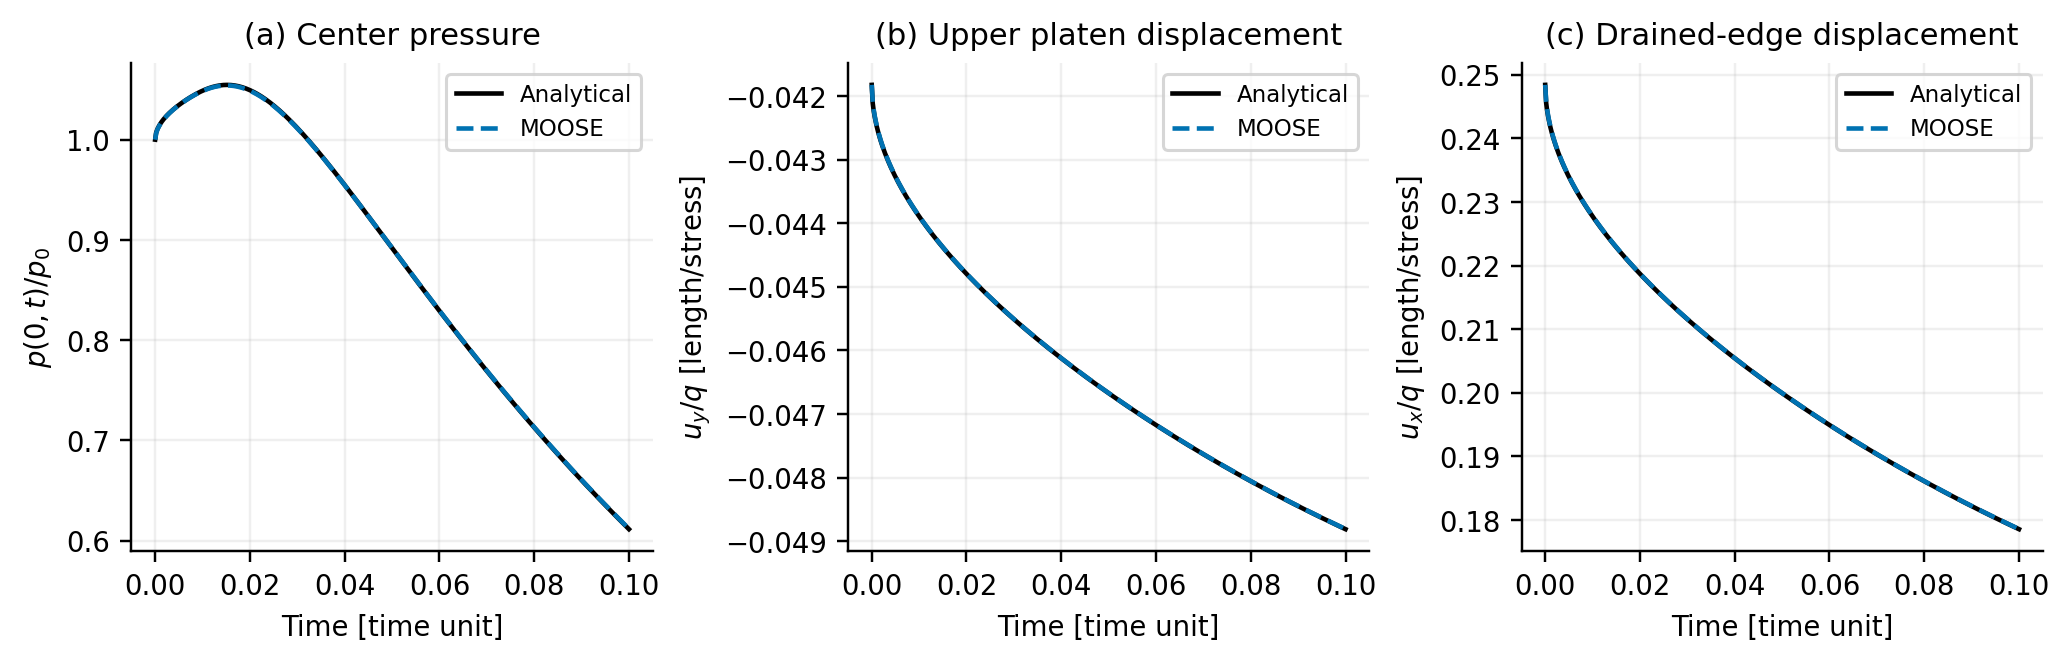

Values plotted in this chart, from the file beside it:
time, pressure, pressure_reference, platen, platen_reference, edge_ux, edge_ux_reference
0.0, 4.7952047952048e-05, 4.795204795204795e-05, -4.1824841824842e-06, -4.182484182484183e-06, 2.4841824841825e-05, 2.484182484182484e-05
0.0002, 4.8249535075974e-05, 4.827655417259402e-05, -4.2084316705067e-06, -4.210788336165147e-06, 2.4582349961598e-05, 2.45587833050152e-05
0.0004, 4.8389653424909e-05, 4.841197965493432e-05, -4.2206531042762e-06, -4.2226004476803805e-06, 2.4460135623904e-05, 2.444066218986286e-05
0.0006, 4.849738381486e-05, 4.8516299829944646e-05, -4.2300495882973e-06, -4.231699485167395e-06, 2.4366170783693e-05, 2.4349671814992722e-05
0.0008, 4.8587888294021e-05, 4.860451994489338e-05, -4.2379435970548e-06, -4.239394239637918e-06, 2.428723075872e-05, 2.4272724270287496e-05
0.001, 4.8667457055451e-05, 4.8682452005427925e-05, -4.244883760878e-06, -4.2461916471401035e-06, 2.4217829092124e-05, 2.420475019526564e-05
0.0012, 4.8739322634965e-05, 4.87530766880072e-05, -4.2511520303053e-06, -4.2523516888984066e-06, 2.4155146379701e-05, 2.4143149777682606e-05
0.0014, 4.8805391336834e-05, 4.881816460803606e-05, -4.256914693655e-06, -4.258028801923146e-06, 2.4097519757979e-05, 2.4086378647435217e-05
0.0016, 4.8866896067195e-05, 4.887886939154627e-05, -4.2622792688041e-06, -4.263323608040426e-06, 2.4043873995291e-05, 2.403343058626241e-05
0.0018, 4.8924687284393e-05, 4.893599233066736e-05, -4.2673199489335e-06, -4.268305997730432e-06, 2.3993467201684e-05, 2.3983606689362353e-05
0.002, 4.8979380830498e-05, 4.899011682735328e-05, -4.2720904434724e-06, -4.273026856608043e-06, 2.3945762252085e-05, 2.393639810058624e-05
0.0022, 4.903143941176e-05, 4.904168329243335e-05, -4.2766311115017e-06, -4.277524598284571e-06, 2.3900355571408e-05, 2.3891420683820968e-05
0.0024, 4.9081221006057e-05, 4.909103387314264e-05, -4.2809731789559e-06, -4.281829065603184e-06, 2.3856934894567e-05, 2.3848376010634835e-05
0.0026, 4.9129009270537e-05, 4.9138440654659656e-05, -4.2851413938267e-06, -4.2859639904451736e-06, 2.381525273806e-05, 2.380702676221494e-05
0.0028, 4.9175033495862e-05, 4.918412423696809e-05, -4.2891557623051e-06, -4.289948614070804e-06, 2.3775109054937e-05, 2.3767180525958634e-05
0.003, 4.9219482103222e-05, 4.922826642027136e-05, -4.2930327283009e-06, -4.293798793660334e-06, 2.3736339396059e-05, 2.3728678730063337e-05
0.0032, 4.9262512057341e-05, 4.9271019131652896e-05, -4.296786003475e-06, -4.297527781173525e-06, 2.3698806641681e-05, 2.369138885493143e-05
0.0034, 4.9304255680857e-05, 4.9312510867328e-05, -4.3004271629112e-06, -4.301146785857081e-06, 2.366239504521e-05, 2.365519880809586e-05
0.0036, 4.9344825695047e-05, 4.9352851441011674e-05, -4.3039660834871e-06, -4.3046653896114885e-06, 2.3627005840554e-05, 2.362001277055179e-05
0.0038, 4.9384318892727e-05, 4.939213554464867e-05, -4.307411273207e-06, -4.308091859691361e-06, 2.3592553942099e-05, 2.358574806975307e-05
0.004, 4.9422818951598e-05, 4.943044545497062e-05, -4.3107701231564e-06, -4.311433388149351e-06, 2.3558965442901e-05, 2.3552332785173168e-05
0.0042, 4.9460398573259e-05, 4.9467853111480336e-05, -4.3140491021574e-06, -4.314696277967071e-06, 2.352617565352e-05, 2.3519703886995954e-05
0.0044, 4.9497121222324e-05, 4.950442172270233e-05, -4.3172539103252e-06, -4.31788608970087e-06, 2.3494127571762e-05, 2.348780576965797e-05
0.0046, 4.9533042383695e-05, 4.954020701292519e-05, -4.3203896012684e-06, -4.321007758421533e-06, 2.3462770661232e-05, 2.3456589082451347e-05
0.0048, 4.9568210617549e-05, 4.957525819218664e-05, -4.3234606799519e-06, -4.324065687987447e-06, 2.3432059875799e-05, 2.3426009786792198e-05
0.005, 4.9602668393111e-05, 4.9609618712327254e-05, -4.32647118296e-06, -4.327063827800303e-06, 2.3401954844404e-05, 2.3396028388663644e-05
0.0052, 4.9636452740954e-05, 4.96433268580432e-05, -4.329424743578e-06, -4.330005735864624e-06, 2.3372419238491e-05, 2.3366609308020427e-05
0.0054, 4.9669595787358e-05, 4.9676416211776026e-05, -4.3323246464593e-06, -4.332894631024709e-06, 2.3343420210141e-05, 2.333772035641958e-05
0.0056, 4.9702125227938e-05, 4.9708916023609395e-05, -4.3351738721332e-06, -4.335733436566086e-06, 2.3314927952856e-05, 2.330933230100581e-05
0.0058, 4.9734064672491e-05, 4.9740851511243665e-05, -4.3379751357171e-06, -4.338524816864708e-06, 2.3286915316454e-05, 2.3281418498019587e-05
0.006, 4.9765434001849e-05, 4.977224411010557e-05, -4.3407309182171e-06, -4.34127120839256e-06, 2.3259357491271e-05, 2.325395458274108e-05
0.0062, 4.9796249642558e-05, 4.980311168941948e-05, -4.3434434942566e-06, -4.34397484610683e-06, 2.3232231729856e-05, 2.3226918205598375e-05
0.0064, 4.9826524751317e-05, 4.9833468746477664e-05, -4.3461149551703e-06, -4.346637786035931e-06, 2.3205517121706e-05, 2.3200288806307362e-05
0.0066, 4.9856269565532e-05, 4.986332658829338e-05, -4.3487472290981e-06, -4.349261924711523e-06, 2.3179194383495e-05, 2.3174047419551442e-05
0.0068, 4.9885491506534e-05, 4.989269350725813e-05, -4.3513420980465e-06, -4.351849015968716e-06, 2.3153245694272e-05, 2.314817650697952e-05
0.007, 4.9914195426232e-05, 4.99215749553028e-05, -4.3539012132639e-06, -4.354400685537405e-06, 2.3127654541308e-05, 2.3122659811292618e-05
0.0072, 4.9942383805721e-05, 4.994997371934505e-05, -4.3564261082718e-06, -4.356918443769656e-06, 2.3102405591082e-05, 2.3097482228970107e-05
0.0074, 4.9970056916617e-05, 4.997789009945101e-05, -4.3589182098785e-06, -4.359403696786133e-06, 2.3077484575012e-05, 2.3072629698805345e-05
0.0076, 4.9997213023649e-05, 5.000532209010669e-05, -4.3613788487427e-06, -4.361857756275167e-06, 2.3052878186161e-05, 2.3048089103914995e-05
0.0078, 5.0023848532304e-05, 5.003226556423589e-05, -4.3638092680529e-06, -4.364281848138342e-06, 2.3028573993144e-05, 2.3023848185283256e-05
0.008, 5.004995820929e-05, 5.005871445908088e-05, -4.366210631217e-06, -4.366677120144295e-06, 2.3004560361567e-05, 2.2999895465223728e-05
0.0082, 5.0075535300488e-05, 5.008466096272824e-05, -4.3685840290838e-06, -4.36904464872638e-06, 2.2980826382283e-05, 2.2976220179402873e-05
0.0084, 5.0100571726441e-05, 5.011009569988743e-05, -4.3709304860825e-06, -4.371385445038377e-06, 2.2957361813153e-05, 2.2952812216282895e-05
0.0086, 5.0125058208016e-05, 5.013500791547075e-05, -4.3732509654313e-06, -4.373700460364901e-06, 2.2934157019103e-05, 2.2929662063017667e-05
0.0088, 5.0148984454714e-05, 5.015938565455589e-05, -4.3755463747053e-06, -4.375990590968601e-06, 2.2911202926494e-05, 2.2906760756980663e-05
0.009, 5.0172339287958e-05, 5.018321593740685e-05, -4.377817569731e-06, -4.378256682444216e-06, 2.2888490976885e-05, 2.2884099842224515e-05
0.0092, 5.0195110819775e-05, 5.0206484928370056e-05, -4.3800653588061e-06, -4.3804995336394156e-06, 2.2866013084518e-05, 2.2861671330272518e-05
0.0094, 5.021728652653e-05, 5.022917809762429e-05, -4.382290506452e-06, -4.382719900194005e-06, 2.284376160882e-05, 2.2839467664726626e-05
0.0096, 5.0238853445876e-05, 5.0251280374942234e-05, -4.3844937364146e-06, -4.384918497741911e-06, 2.2821729309427e-05, 2.2817481689247573e-05
0.0098, 5.0259798244145e-05, 5.027277629480017e-05, -4.3866757347856e-06, -4.387096004814419e-06, 2.2799909325474e-05, 2.2795706618522485e-05
0.01, 5.0280107358641e-05, 5.029365013234561e-05, -4.3888371527366e-06, -4.389253065478037e-06, 2.2778295146392e-05, 2.27741360118863e-05
0.0102, 5.0299767097102e-05, 5.031388602989755e-05, -4.3909786087289e-06, -4.391390291736033e-06, 2.2756880585577e-05, 2.2752763749306347e-05
0.0104, 5.0318763741093e-05, 5.033346811380238e-05, -4.3931006911295e-06, -4.39350826571903e-06, 2.273565976184e-05, 2.2731584009476368e-05
0.0106, 5.0337083611346e-05, 5.035238060160294e-05, -4.3952039598544e-06, -4.395607541686871e-06, 2.2714627074372e-05, 2.271059124979796e-05
0.0108, 5.0354713188098e-05, 5.037060789959432e-05, -4.3972889484815e-06, -4.397688647861241e-06, 2.2693777188861e-05, 2.2689780188054263e-05
0.011, 5.0371639171035e-05, 5.038813469093963e-05, -4.3993561658715e-06, -4.399752088106228e-06, 2.2673105014465e-05, 2.2669145785604403e-05
0.0112, 5.038784853563e-05, 5.0404946014602674e-05, -4.4014060977396e-06, -4.40179834347195e-06, 2.2652605695121e-05, 2.264868323194717e-05
0.0114, 5.0403328612303e-05, 5.042102733542141e-05, -4.4034392082649e-06, -4.4038278736146595e-06, 2.2632274590149e-05, 2.262838793052008e-05
0.0116, 5.0418067128945e-05, 5.0436364605700025e-05, -4.4054559410323e-06, -4.405841118105171e-06, 2.2612107261918e-05, 2.260825548561496e-05
0.0118, 5.0432052272023e-05, 5.045094431873706e-05, -4.4074567207118e-06, -4.407838497636185e-06, 2.2592099465844e-05, 2.2588281690304818e-05
... 441 more rows
